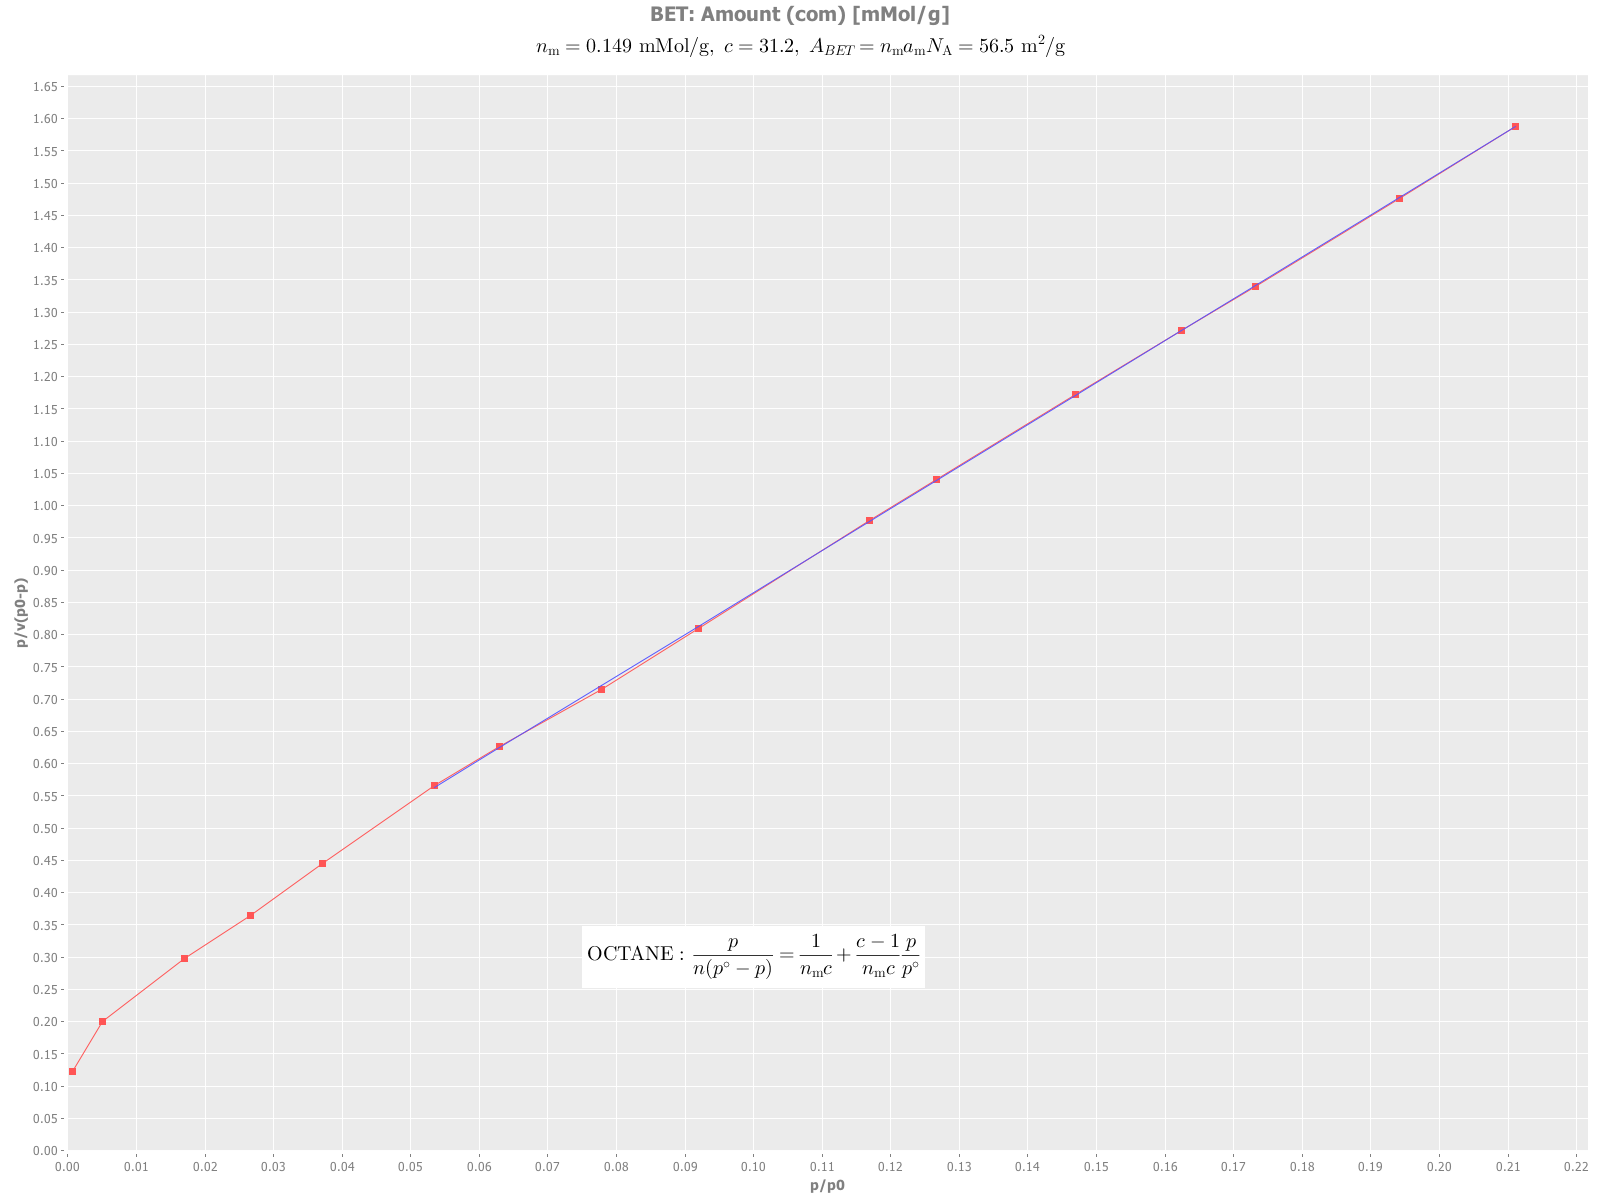

The data file committed next to this chart (first rows):
id, injection-name, solvent-name, injection-time, duration, target-surface-coverage, actual-surface-coverage, col-temp, pressure-drop, exit-flow-rate, peak-area, peak-max-signal, peak-max-time, peak-com, peak-com-over-max, ret-vol-max, ret-vol-com, net-ret-time-max, net-ret-vol-max, net-ret-time-com, net-ret-vol-com, partial-pressure, pres-res-vol-max, pres-res-vol-com
4, injection1, OCTANE, 2063, 50, 0.1, 0.09191, 303.2, 22.12, 10, 1442, 204.9, 2.439, 8.072, 3.309, 2668, 8830, 1.999, 2186, 7.619, 8335, 0.01173, 0.1156, 0.4408
5, injection2, OCTANE, 3877, 40, 0.2, 0.1899, 303.2, 23.09, 9.997, 3008, 1653, 0.9047, 4.718, 5.215, 988.7, 5156, 0.464, 507.1, 4.265, 4661, 0.09375, 0.02682, 0.2465
6, injection3, OCTANE, 5478, 30, 0.3, 0.2758, 303.2, 23.18, 10, 4405, 5606, 0.6681, 3.024, 4.526, 730.5, 3306, 0.2274, 248.6, 2.571, 2811, 0.3151, 0.01315, 0.1487
7, injection4, OCTANE, 6212, 20, 0.35, 0.3072, 303.2, 23.52, 9.99, 4921, 8752, 0.6248, 2.069, 3.311, 682.1, 2258, 0.1841, 201, 1.615, 1764, 0.4911, 0.01063, 0.09329
8, injection5, OCTANE, 6908, 10, 0.4, 0.3294, 303.2, 23.11, 10, 5289, 12275, 0.5998, 1.521, 2.536, 655.8, 1663, 0.1591, 174, 1.068, 1168, 0.6864, 0.009202, 0.06177
9, injection6, OCTANE, 7573, 10, 0.45, 0.3662, 303.2, 22.73, 10.02, 5900, 17773, 0.5781, 1.192, 2.062, 633.1, 1305, 0.1374, 150.5, 0.7389, 809.1, 0.9891, 0.007961, 0.0428
10, injection7, OCTANE, 8213, 10, 0.5, 0.4004, 303.2, 22.49, 10, 6472, 20958, 0.5715, 1.203, 2.105, 624.9, 1316, 0.1308, 143, 0.7501, 820.2, 1.164, 0.007565, 0.04339
11, injection8, OCTANE, 8833, 10, 0.55, 0.4426, 303.2, 22.75, 10, 7181, 25971, 0.5648, 1.129, 1.999, 617.7, 1235, 0.1241, 135.8, 0.676, 739.3, 1.437, 0.00718, 0.03911
12, injection9, OCTANE, 9438, 5, 0.6, 0.46, 303.2, 22.86, 9.997, 7476, 30747, 0.5615, 0.9181, 1.635, 613.7, 1004, 0.1208, 132, 0.4651, 508.4, 1.699, 0.006983, 0.02689
13, injection10, OCTANE, 10036, 5, 0.65, 0.5167, 303.2, 23.23, 9.997, 8440, 39271, 0.5565, 0.8403, 1.51, 608.1, 918.3, 0.1158, 126.5, 0.3873, 423.2, 2.159, 0.006692, 0.02238
14, injection11, OCTANE, 10631, 5, 0.7, 0.5425, 303.2, 23.31, 10, 8883, 42677, 0.5548, 0.8261, 1.489, 606.6, 903.2, 0.1141, 124.8, 0.3731, 407.9, 2.34, 0.0066, 0.02157
15, injection12, OCTANE, 11229, 5, 0.75, 0.5949, 303.2, 23.15, 10.01, 9786, 49762, 0.5566, 0.8025, 1.442, 608.7, 877.6, 0.1159, 126.7, 0.3494, 382.2, 2.715, 0.006703, 0.02021
16, injection13, OCTANE, 11835, 5, 0.8, 0.6352, 303.2, 23.21, 9.988, 10486, 55093, 0.5582, 0.7917, 1.418, 609.3, 864.3, 0.1175, 128.2, 0.3387, 369.7, 3.001, 0.006783, 0.01956
17, injection14, OCTANE, 12454, 5, 0.85, 0.6614, 303.1, 23.05, 9.972, 10943, 58790, 0.5598, 0.7829, 1.398, 610.3, 853.5, 0.1191, 129.9, 0.3298, 359.6, 3.2, 0.006869, 0.01902
18, injection15, OCTANE, 13090, 5, 0.9, 0.7198, 303.1, 23.13, 10, 11968, 66462, 0.5615, 0.7632, 1.359, 613.9, 834.5, 0.1208, 132.1, 0.3102, 339.2, 3.589, 0.006988, 0.01794
19, injection16, OCTANE, 13748, 5, 0.95, 0.767, 303.1, 23.08, 9.995, 12802, 72487, 0.5648, 0.751, 1.33, 617.1, 820.5, 0.1241, 135.6, 0.2979, 325.5, 3.902, 0.007173, 0.01722
